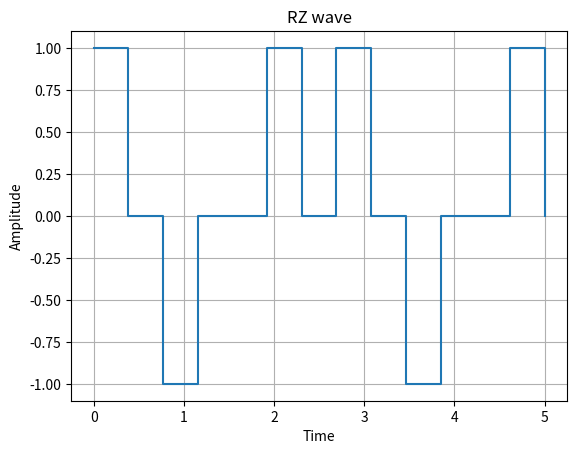

The matplotlib source for this figure:
#RZ waveform

#Return-to-zero (RZ or RTZ) describes a line code used in telecommunications signals in which the signal drops (returns) to zero between each pulse.
# This takes place even if a number of consecutive 0s or 1s occur in the signal

import numpy as np
import matplotlib.pyplot as plt

# user_input  = input("Enter your array: ") #input array
# data = list(user_input)


def generateRZ(data):
    rz_code = []
    for bit in data:
        if bit == 1 :
            rz_code.extend([1,0])
        else:
            rz_code.extend([-1,0,0])
            
    return rz_code



    


 #main
data = [1,0,1,1,0,1]




rz_signal = generateRZ(data)

t= np.linspace(0,len(data)-1,len(rz_signal))

#PLOT
print(len(data))
print(len(rz_signal))
print(len(t))
print((data))
print((rz_signal))
print((t))

plt.step(t, rz_signal, where='post')

# plt.plot=(t,rz_signal)
plt.xlabel('Time')
plt.ylabel('Amplitude')
plt.title('RZ wave') 
# plt.ylim(-0.5,1.5)


plt.grid(True)
plt.show()